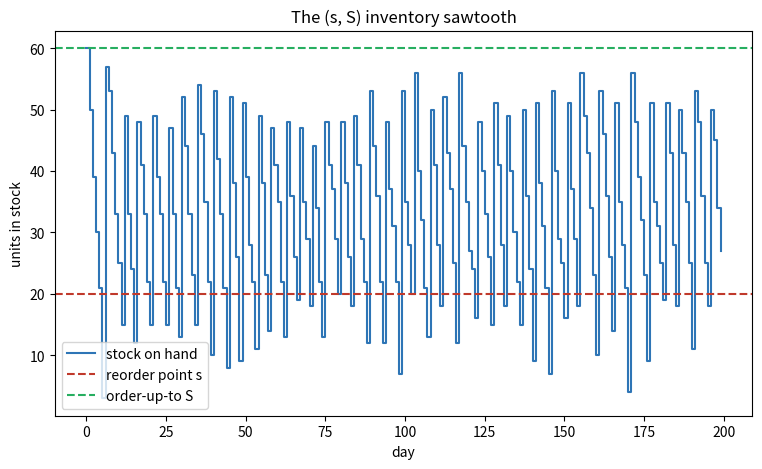
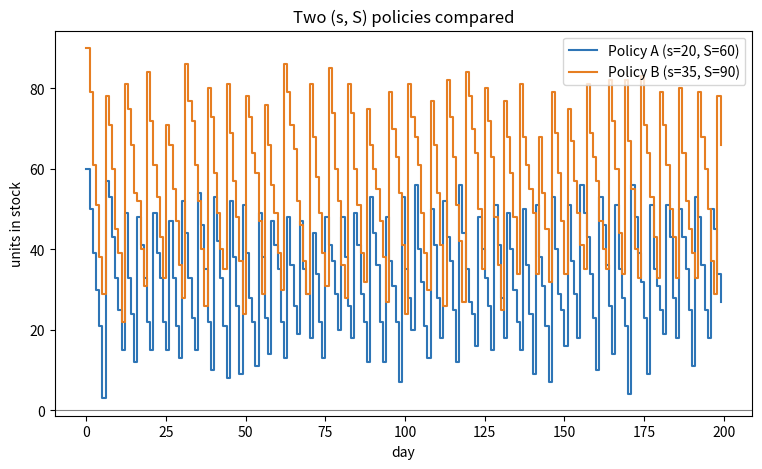
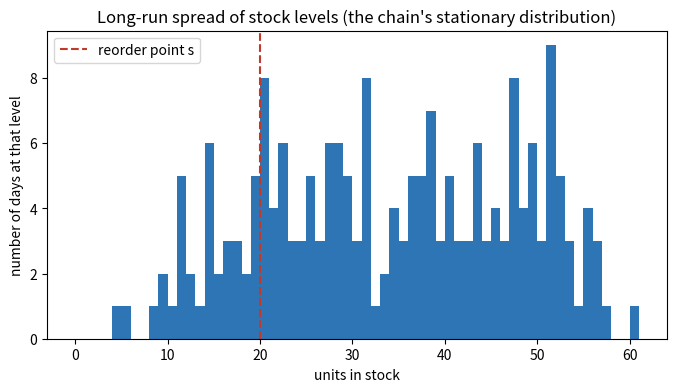

The script that saved these images, in order:
# This notebook uses numpy and matplotlib.
# Google Colab already ships both, so there is nothing to install.
print("Setup complete - nothing to install.")

import numpy as np                 # random daily demand and arrays
import matplotlib.pyplot as plt    # drawing charts

# A seed fixes the random demand so the notebook gives the same result every run.
np.random.seed(0)

print("Libraries ready.")

# The two numbers that define the policy.
reorder_point = 20        # this is s: order when stock falls to here
order_up_to_level = 60    # this is S: refill back up to here

# The average number of units customers want per day.
average_daily_demand = 10

print("Policy: when stock <=", reorder_point, "order back up to", order_up_to_level)
print("Average daily demand:", average_daily_demand, "units")

holding_cost_per_unit_per_day = 1.0    # cost of keeping one unit in stock for a day
stockout_penalty_per_unit = 5.0        # cost of failing to supply one unit of demand

number_of_days = 200                   # how long to play the shop out

print("Holding cost :", holding_cost_per_unit_per_day, "per unit per day")
print("Stockout cost:", stockout_penalty_per_unit, "per unit short")
print("Playing out", number_of_days, "days")

def simulate_inventory(reorder_point, order_up_to_level):
    """Play the (s, S) policy for number_of_days and return the results."""

    # Start with a full shelf.
    stock = order_up_to_level

    # An order takes 2 days to arrive (the "lead time").
    lead_time = 2
    # We remember an order on its way as a day it arrives and an amount.
    incoming_order_day = None
    incoming_order_amount = 0

    # Records we will fill in as the days go by.
    stock_each_day = []      # stock level at the start of each day
    total_holding_cost = 0.0
    total_stockout_cost = 0.0
    total_demand = 0         # how many units customers wanted in total
    total_units_short = 0    # how many units we could NOT supply

    for day in range(number_of_days):

        # 1) If a previous order arrives today, add it to the shelf.
        if incoming_order_day == day:
            stock = stock + incoming_order_amount
            incoming_order_day = None
            incoming_order_amount = 0

        # Record the stock at the start of the day (after any delivery).
        stock_each_day.append(stock)

        # 2) Draw today's random demand. Poisson is a common count distribution
        #    for "how many customers turned up".
        demand_today = np.random.poisson(average_daily_demand)
        total_demand = total_demand + demand_today

        # 3) Sell as much as we can. If demand is more than stock, we run short.
        if demand_today <= stock:
            stock = stock - demand_today
        else:
            units_short = demand_today - stock
            total_units_short = total_units_short + units_short
            total_stockout_cost = total_stockout_cost + units_short * stockout_penalty_per_unit
            stock = 0   # the shelf is now empty

        # 4) Charge the holding cost on whatever is left on the shelf overnight.
        total_holding_cost = total_holding_cost + stock * holding_cost_per_unit_per_day

        # 5) Reorder if stock has fallen to the reorder point and none is on the way.
        if stock <= reorder_point and incoming_order_day is None:
            incoming_order_amount = order_up_to_level - stock
            incoming_order_day = day + lead_time

    # Bundle the results into a dictionary so they are easy to read back.
    total_cost = total_holding_cost + total_stockout_cost
    units_supplied = total_demand - total_units_short
    service_level = units_supplied / total_demand   # fraction of demand we met

    results = {
        "stock_each_day": stock_each_day,
        "total_cost": total_cost,
        "total_holding_cost": total_holding_cost,
        "total_stockout_cost": total_stockout_cost,
        "service_level": service_level,
    }
    return results

print("The simulate_inventory function is defined.")

results = simulate_inventory(reorder_point, order_up_to_level)

average_cost_per_day = results["total_cost"] / number_of_days

print("Average cost per day :", round(average_cost_per_day, 2))
print("  from holding       :", round(results["total_holding_cost"] / number_of_days, 2), "per day")
print("  from stockouts     :", round(results["total_stockout_cost"] / number_of_days, 2), "per day")
print("Service level        :", round(results["service_level"] * 100, 1), "% of demand met")

stock_each_day = results["stock_each_day"]

plt.figure(figsize=(9, 5))
plt.step(range(number_of_days), stock_each_day, where="post",
         color="#2E75B6", label="stock on hand")

# Dashed reference lines for s and S.
plt.axhline(reorder_point, color="#C0392B", linestyle="--", label="reorder point s")
plt.axhline(order_up_to_level, color="#27AE60", linestyle="--", label="order-up-to S")

plt.xlabel("day")
plt.ylabel("units in stock")
plt.title("The (s, S) inventory sawtooth")
plt.legend()
plt.show()

# A second policy that keeps more stock on the shelf.
reorder_point_B = 35
order_up_to_level_B = 90

results_A = results   # the first policy from Step 4
results_B = simulate_inventory(reorder_point_B, order_up_to_level_B)

cost_A = results_A["total_cost"] / number_of_days
cost_B = results_B["total_cost"] / number_of_days

print("Policy A  (s=20, S=60):  cost/day =", round(cost_A, 2),
      "  service =", round(results_A["service_level"] * 100, 1), "%")
print("Policy B  (s=35, S=90):  cost/day =", round(cost_B, 2),
      "  service =", round(results_B["service_level"] * 100, 1), "%")

plt.figure(figsize=(9, 5))
plt.step(range(number_of_days), results_A["stock_each_day"], where="post",
         color="#2E75B6", label="Policy A (s=20, S=60)")
plt.step(range(number_of_days), results_B["stock_each_day"], where="post",
         color="#E67E22", label="Policy B (s=35, S=90)")
plt.axhline(0, color="grey", linewidth=0.8)
plt.xlabel("day")
plt.ylabel("units in stock")
plt.title("Two (s, S) policies compared")
plt.legend()
plt.show()

# Play out a long run and see how often each stock level appears.
long_run = simulate_inventory(reorder_point, order_up_to_level)
stock_levels = np.array(long_run["stock_each_day"])

plt.figure(figsize=(8, 4))
plt.hist(stock_levels, bins=range(0, order_up_to_level + 2), color="#2E75B6")
plt.axvline(reorder_point, color="#C0392B", linestyle="--", label="reorder point s")
plt.xlabel("units in stock")
plt.ylabel("number of days at that level")
plt.title("Long-run spread of stock levels (the chain's stationary distribution)")
plt.legend()
plt.show()

print("Average stock held:", round(stock_levels.mean(), 1), "units")
